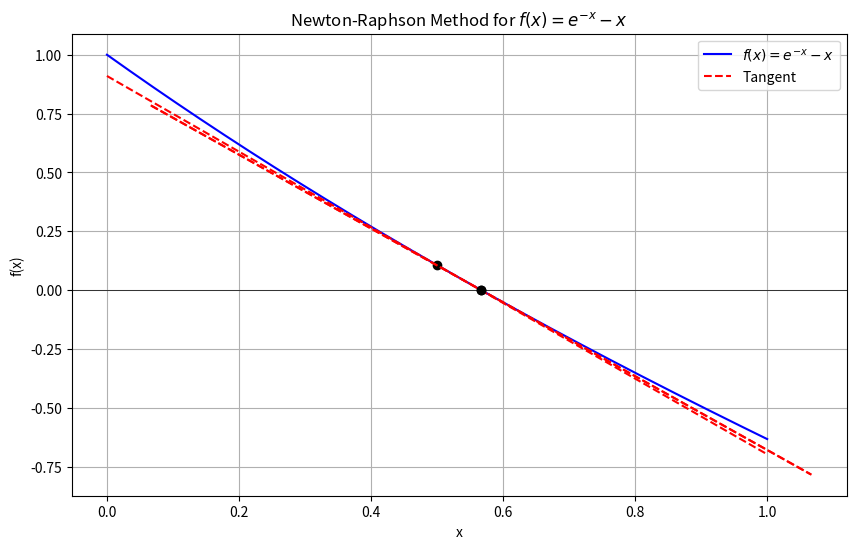

Recreate this plot in Python.
import math

# Define the function
def f(x):
    return math.exp(-x) - x

# Define the derivative of the function
def f_prime(x):
    return -math.exp(-x) - 1

# Newton-Raphson Method
def newton_raphson(x0, tol=1e-6, max_iter=100):
    x = x0
    for i in range(max_iter):
        fx = f(x)
        fpx = f_prime(x)
        if fpx == 0:
            print("Zero derivative. No solution found.")
            return None
        x_new = x - fx / fpx
        print(f"Iteration {i+1}: x = {x_new:.6f}, f(x) = {f(x_new):.6f}")
        if abs(x_new - x) < tol:
            print(f"Converged to root: {x_new:.6f} after {i+1} iterations.")
            return x_new
        x = x_new
    print("Maximum iterations reached without convergence.")
    return None

# Example usage:
initial_guess = 0.5
root = newton_raphson(initial_guess)
import numpy as np
import matplotlib.pyplot as plt

# Define the function and its derivative
def f(x):
    return np.exp(-x) - x

def f_prime(x):
    return -np.exp(-x) - 1

# Newton-Raphson method with plotting
def newton_raphson_plot(x0, tol=1e-6, max_iter=10):
    x = x0
    x_vals = np.linspace(0, 1, 400)
    y_vals = f(x_vals)

    plt.figure(figsize=(10, 6))
    plt.plot(x_vals, y_vals, label=r'$f(x) = e^{-x} - x$', color='blue')
    plt.axhline(0, color='black', linewidth=0.5)
    plt.title('Newton-Raphson Method for $f(x) = e^{-x} - x$')
    plt.xlabel('x')
    plt.ylabel('f(x)')
    plt.grid(True)

    for i in range(max_iter):
        fx = f(x)
        fpx = f_prime(x)
        if fpx == 0:
            print("Zero derivative. No solution found.")
            break
        x_new = x - fx / fpx
        # Plot the tangent line
        tangent_x = np.linspace(x - 0.5, x + 0.5, 10)
        tangent_y = fx + fpx * (tangent_x - x)
        plt.plot(tangent_x, tangent_y, 'r--', label='Tangent' if i == 0 else "")
        plt.plot(x, fx, 'ko')  # Current point
        if abs(x_new - x) < tol:
            print(f"Converged to root: {x_new:.6f} after {i+1} iterations.")
            break
        x = x_new

    plt.legend()
    plt.show()

# Example usage:
initial_guess = 0.5
newton_raphson_plot(initial_guess)
